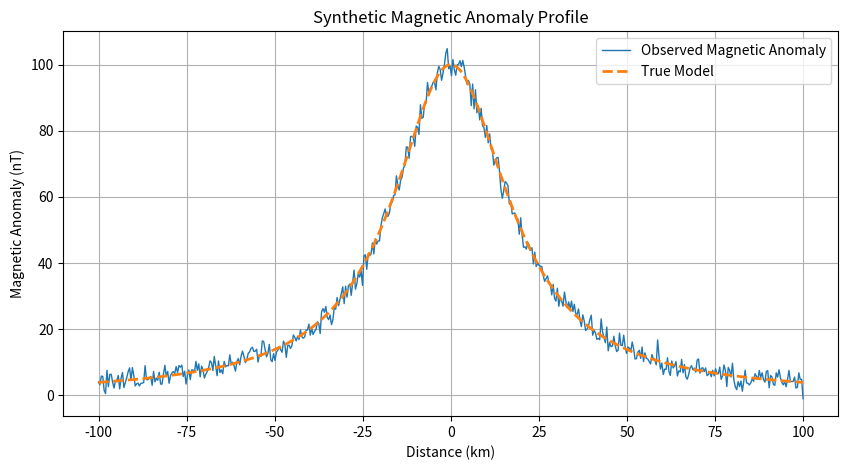

This chart was generated by the following Python code:
import numpy as np
import matplotlib.pyplot as plt

# -------------------------------
# Generate synthetic distance data (km)
# -------------------------------
x = np.linspace(-100, 100, 500)

# -------------------------------
# Define geophysical parameters
# -------------------------------
depth = 20        # depth to source (km)
amplitude = 100   # anomaly amplitude (nT)

# -------------------------------
# Magnetic anomaly model (simple dipole-like response)
# -------------------------------
anomaly = amplitude * (depth**2) / (x**2 + depth**2)

# Add small random noise to simulate real data
noise = np.random.normal(0, 2, size=x.shape)
observed_anomaly = anomaly + noise

# -------------------------------
# Plot the results
# -------------------------------
plt.figure(figsize=(10, 5))
plt.plot(x, observed_anomaly, label="Observed Magnetic Anomaly", linewidth=1)
plt.plot(x, anomaly, label="True Model", linestyle='--', linewidth=2)

plt.xlabel("Distance (km)")
plt.ylabel("Magnetic Anomaly (nT)")
plt.title("Synthetic Magnetic Anomaly Profile")
plt.legend()
plt.grid()

plt.show()
